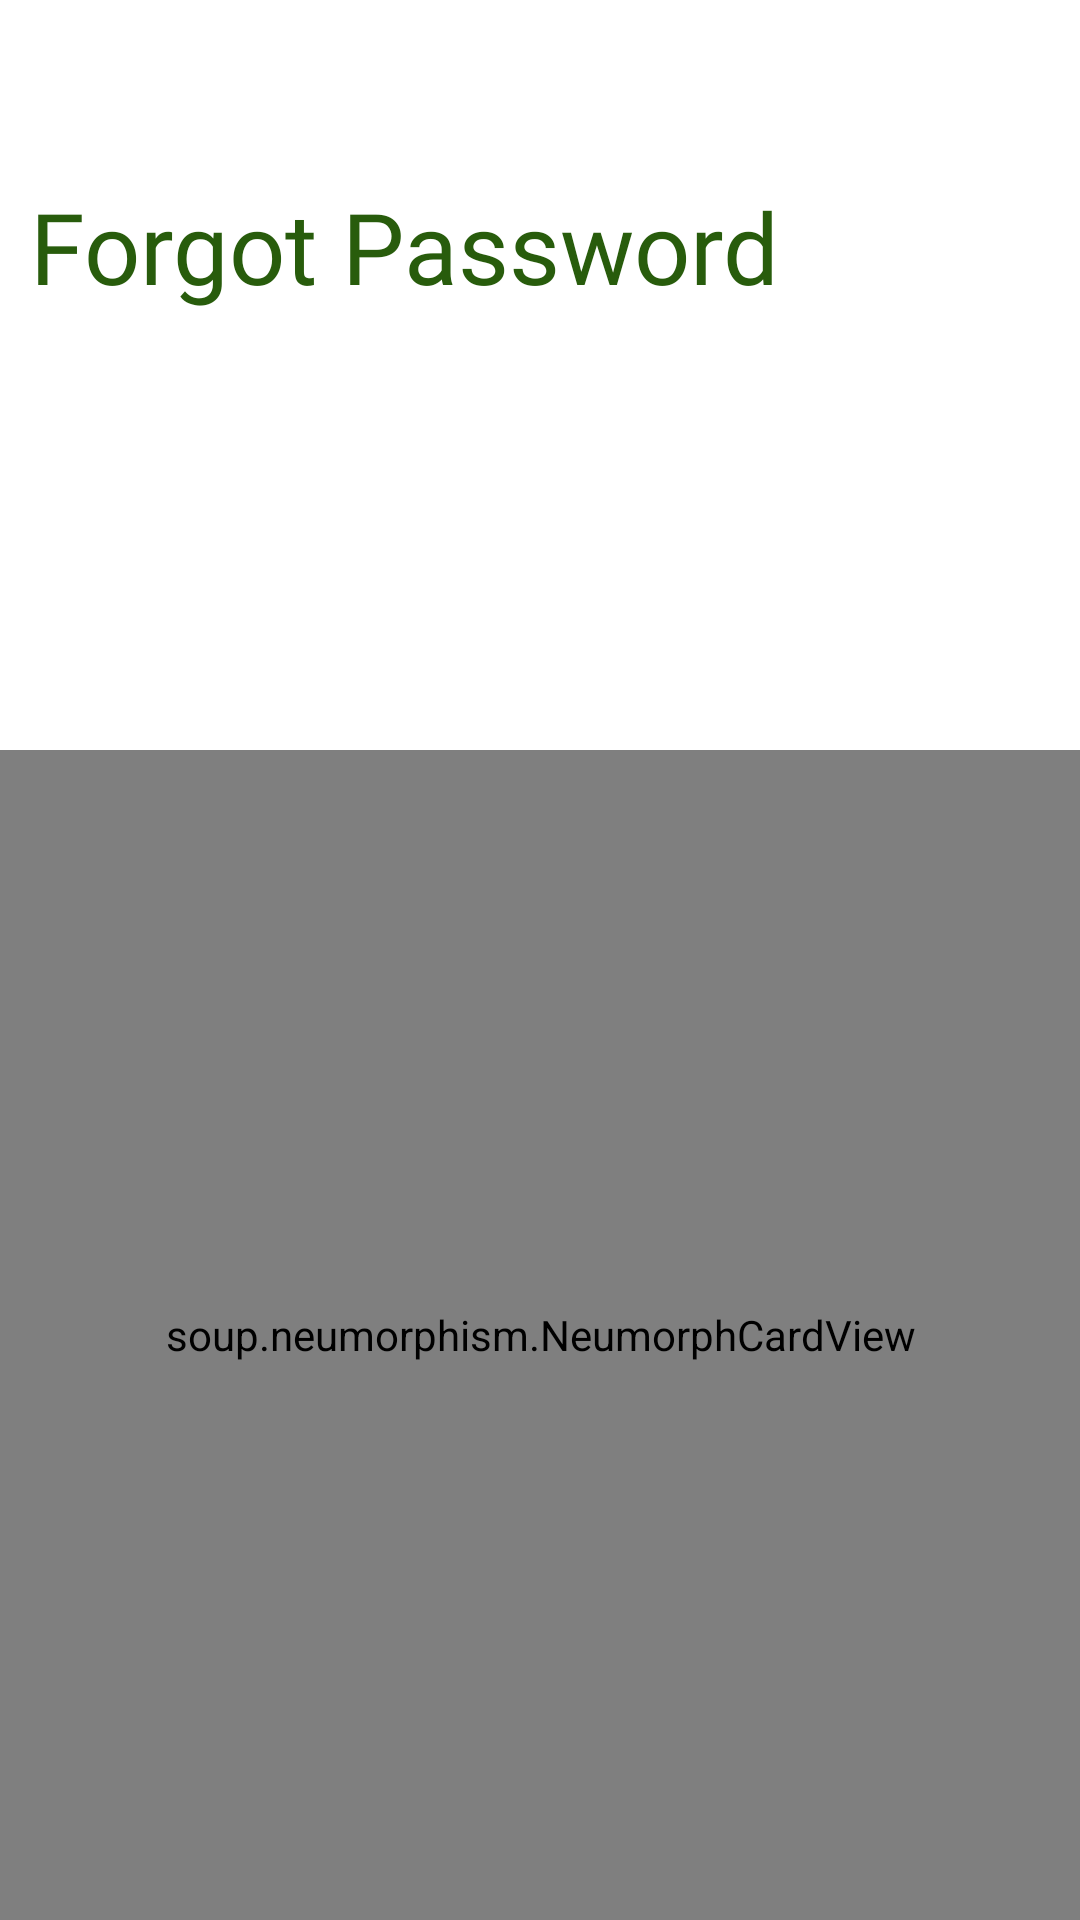

The Android layout XML behind this screen, and the referenced resources:
<!-- AndroidManifest.xml: application theme Theme.AndroidAppADT -->
<!-- res/layout/activity_forgot_password.xml -->
<?xml version="1.0" encoding="utf-8"?>
<RelativeLayout
    xmlns:android="http://schemas.android.com/apk/res/android"
    xmlns:app="http://schemas.android.com/apk/res-auto"
    xmlns:tools="http://schemas.android.com/tools"
    android:layout_width="match_parent"
    android:layout_height="match_parent"
    tools:context=".ForgotPasswordActivity"
    android:background="@drawable/registrationbackground">

    <TextView
        android:layout_width="wrap_content"
        android:layout_height="wrap_content"
        android:layout_marginStart="10dp"
        android:layout_marginTop="60dp"
        android:fontFamily="@font/holtwood_one_sc"
        android:text="Forgot Password"
        android:textColor="@color/green"
        android:textSize="33sp"
        app:layout_constraintTop_toTopOf="parent" />
    <soup.neumorphism.NeumorphCardView
        android:layout_width="370dp"
        android:layout_height="410dp"
        android:layout_marginTop="250dp"
        android:layout_centerHorizontal="true"
        app:neumorph_shadowElevation="12dp"
        app:neumorph_shadowColorDark="#CDD5EA"
        app:neumorph_shadowColorLight="#F8F9FE">
        <LinearLayout
            android:layout_width="match_parent"
            android:layout_height="wrap_content"
            android:orientation="horizontal">
            <com.google.android.material.textfield.TextInputLayout
                android:layout_width="235dp"
                android:layout_height="wrap_content"
                android:layout_marginTop="30dp"
                android:layout_marginStart="10dp">
                <EditText
                    android:id="@+id/forgotPasswordUsernameEditText"
                    android:layout_width="match_parent"
                    android:layout_height="wrap_content"
                    android:background="@android:color/transparent"
                    android:hint="username/email"
                    android:inputType="textPersonName"
                    android:padding="15dp"
                    android:textColor="@color/black"
                    android:textColorHint="@color/black"
                    android:textSize="18sp" />

            </com.google.android.material.textfield.TextInputLayout>

            <Button
                android:id="@+id/getOTPButton"
                android:layout_width="100dp"
                android:layout_marginTop="17dp"
                android:layout_height="wrap_content"
                android:text="Get OTP"
                android:background="@drawable/rectangle"/>
        </LinearLayout>
        <com.google.android.material.textfield.TextInputLayout
            android:layout_width="match_parent"
            android:layout_height="wrap_content"
            android:layout_marginTop="100dp"
            android:layout_marginStart="10dp"
            android:layout_marginEnd="10dp">

            <EditText
                android:id="@+id/otpEditText"
                android:layout_width="match_parent"
                android:layout_height="wrap_content"
                android:backgroundTint="@android:color/transparent"
                android:ems="5"
                android:hint="Enter OTP"
                android:padding="15dp"
                android:textColor="@color/black"
                android:textColorHint="@color/black"
                android:textSize="18sp" />
        </com.google.android.material.textfield.TextInputLayout>
        <LinearLayout
            android:layout_marginTop="150dp"
            android:layout_width="match_parent"
            android:layout_height="wrap_content"
            android:orientation="vertical">
            <com.google.android.material.textfield.TextInputLayout
                android:layout_width="match_parent"
                android:layout_height="wrap_content"
                android:layout_marginTop="10dp"
                android:layout_marginStart="10dp"
                android:layout_marginEnd="10dp"
                app:passwordToggleEnabled="true">
                <EditText
                    android:id="@+id/newPasswordEditText"
                    android:layout_width="match_parent"
                    android:layout_height="wrap_content"
                    android:backgroundTint="@android:color/transparent"
                    android:hint="new password"
                    android:inputType="textPassword"
                    android:padding="15dp"
                    android:ems="5"
                    android:textColor="@color/black"
                    android:textColorHint="@color/black"
                    android:textSize="18sp"/>

            </com.google.android.material.textfield.TextInputLayout>
            <com.google.android.material.textfield.TextInputLayout
                android:layout_width="match_parent"
                android:layout_height="wrap_content"
                android:layout_marginTop="10dp"
                android:layout_marginStart="10dp"
                android:layout_marginEnd="10dp"
                app:passwordToggleEnabled="true">

                <EditText
                    android:id="@+id/reEnterPasswordEditText"
                    android:layout_width="match_parent"
                    android:layout_height="wrap_content"
                    android:backgroundTint="@android:color/transparent"
                    android:ems="5"
                    android:hint="re-enter password"
                    android:inputType="textPassword"
                    android:padding="15dp"
                    android:textColor="@color/black"
                    android:textColorHint="@color/black"
                    android:textSize="18sp" />
            </com.google.android.material.textfield.TextInputLayout>

        </LinearLayout>
        <Button
            android:id="@+id/verifyOTPButton"
            android:layout_width="200dp"
            android:layout_marginTop="307dp"
            android:layout_height="wrap_content"
            android:text="Update Password"
            android:layout_gravity="center_horizontal"
            android:background="@drawable/rectangle"/>


    </soup.neumorphism.NeumorphCardView>

</RelativeLayout>
<!-- resources referenced by this layout -->
<resources>
  <color name="black">#FF000000</color>
  <color name="green">#285C0C</color>
  <!-- drawable rectangle (drawable) -->
  <?xml version="1.0" encoding="utf-8"?>
  
  <shape xmlns:android="http://schemas.android.com/apk/res/android" android:shape="rectangle">
  <solid android:color="#FFFFFF"/>
      <corners android:radius="30dp"/>
  </shape>
  <style name="Theme.AndroidAppADT" parent="Theme.MaterialComponents.Light.NoActionBar">
          
          <item name="colorPrimary">@color/green</item>
          <item name="colorPrimaryVariant">@color/purple_700</item>
          <item name="colorOnPrimary">@color/white</item>
          
          <item name="colorSecondary">@color/teal_200</item>
          <item name="colorSecondaryVariant">@color/teal_700</item>
          <item name="colorOnSecondary">@color/black</item>
          
          <item name="android:statusBarColor" tools:targetApi="l">@color/light_green</item>
          
      </style>
  <color name="purple_700">#FF3700B3</color>
  <color name="white">#FFFFFFFF</color>
  <color name="teal_200">#FF03DAC5</color>
  <color name="teal_700">#FF018786</color>
  <color name="light_green">#3D6C24</color>
</resources>
